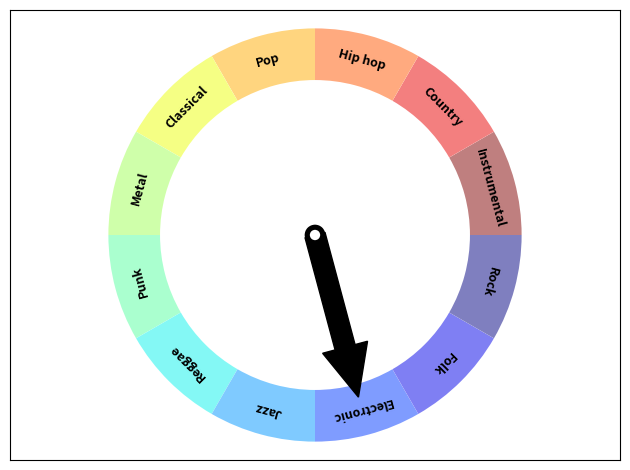

Python code for this plot:
# -*- coding: utf-8 -*-

#%matplotlib inline
import os, sys
import matplotlib
from matplotlib import cm
from matplotlib import pyplot as plt
import numpy as np

from matplotlib.patches import Circle, Wedge, Rectangle

def degree_range(n): 
    start = np.linspace(0,360,n+1, endpoint=True)[0:-1]
    end = np.linspace(0,360,n+1, endpoint=True)[1::]
    mid_points = start + ((end-start)/2.)
    return np.c_[start, end], mid_points

def rot_text(ang): 
    rotation = np.degrees(np.radians(ang) * np.pi / np.pi - np.radians(90))
    return rotation

def gauge(labels=['Rock','Folk','Electronic','Jazz','Reggae','Punk','Metal','Classical','Pop','Hip hop','Country','Instrumental'], \
          colors='jet_r', arrow=3, title='', fname=False): 
      
    N = len(labels)   
    if arrow > N: 
        raise Exception("\n\nThe category ({}) is greated than the length\nof the labels ({})".format(arrow, N))  
    if isinstance(colors, str):
        cmap = cm.get_cmap(colors, N)
        cmap = cmap(np.arange(N))
        colors = cmap[::-1,:].tolist()
    if isinstance(colors, list): 
        if len(colors) == N:
            colors = colors[::-1]
        else: 
            raise Exception("\n\nnumber of colors {} not equal to number of categories{}\n".format(len(colors), N))
    fig, ax = plt.subplots()
    ang_range, mid_points = degree_range(N)
    labels = labels[::-1]    
    patches = []
    for ang, c in zip(ang_range, colors): 
        patches.append(Wedge((0.,0.), .4, *ang, facecolor='w', lw=2))
        patches.append(Wedge((0.,0.), .4, *ang, width=0.10, facecolor=c, lw=2, alpha=0.5))  
    [ax.add_patch(p) for p in patches]

    for mid, lab in zip(mid_points, labels): 
        ax.text(0.35 * np.cos(np.radians(mid)), 0.35 * np.sin(np.radians(mid)), lab, \
            horizontalalignment='center', verticalalignment='center', fontsize=9, \
            fontweight='bold', rotation = rot_text(mid))
    ax.text(0, -0.05, title, horizontalalignment='center', \
         verticalalignment='center', fontsize=22, fontweight='bold')

    pos = mid_points[abs(arrow - N)]    
    ax.arrow(0, 0, 0.225 * np.cos(np.radians(pos)), 0.225 * np.sin(np.radians(pos)), \
                 width=0.04, head_width=0.09, head_length=0.1, fc='k', ec='k')   
    ax.add_patch(Circle((0, 0), radius=0.02, facecolor='k'))
    ax.add_patch(Circle((0, 0), radius=0.01, facecolor='w', zorder=11))
    ax.set_frame_on(True)
    ax.axes.set_xticks([])
    ax.axes.set_yticks([])
    ax.axis('equal')
    plt.tight_layout()
    if fname:
        fig.savefig(fname, dpi=200)
    return fig  

gauge()